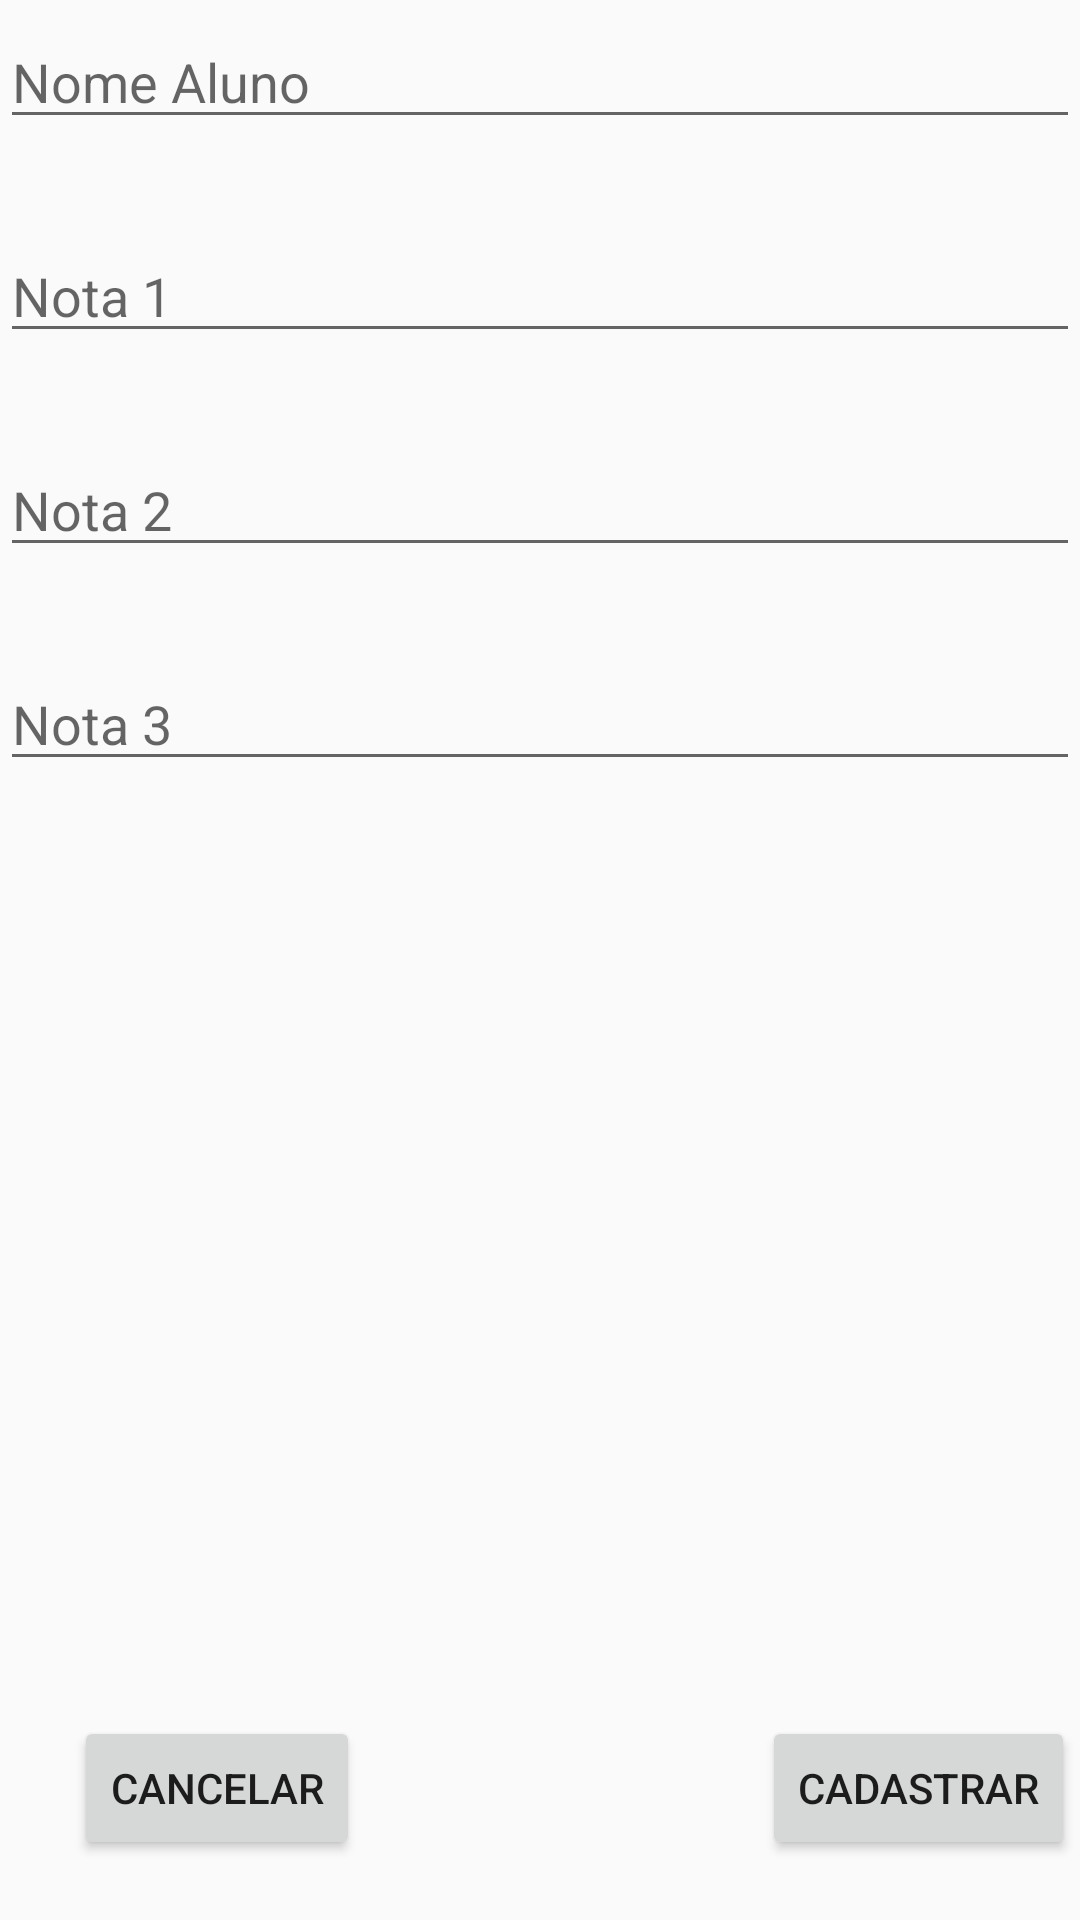

Produce the Android XML layout that renders to this screen, including the resource entries it uses.
<!-- AndroidManifest.xml: application theme Theme.Atividade01 -->
<!-- res/layout/activity_cadastrar_aluno.xml -->
<?xml version="1.0" encoding="utf-8"?>
<android.support.constraint.ConstraintLayout xmlns:android="http://schemas.android.com/apk/res/android"
    xmlns:app="http://schemas.android.com/apk/res-auto"
    xmlns:tools="http://schemas.android.com/tools"
    android:id="@+id/cadastrar_btn"
    android:layout_width="match_parent"
    android:layout_height="match_parent"
    tools:context=".Cadastrar_aluno">

    <EditText
        android:id="@+id/id_editNome"
        android:layout_width="match_parent"
        android:layout_height="wrap_content"
        android:layout_marginTop="5dp"
        android:ems="10"
        android:hint="Nome Aluno"
        android:inputType="textPersonName"
        app:layout_constraintEnd_toEndOf="parent"
        app:layout_constraintHorizontal_bias="0.0"
        app:layout_constraintStart_toStartOf="parent"
        app:layout_constraintTop_toTopOf="parent" />

    <EditText
        android:id="@+id/id_nota1"
        android:layout_width="match_parent"
        android:layout_height="wrap_content"
        android:layout_marginTop="30dp"
        android:ems="10"
        android:hint="Nota 1"
        android:inputType="textPersonName"
        app:layout_constraintEnd_toEndOf="parent"
        app:layout_constraintStart_toStartOf="parent"
        app:layout_constraintTop_toBottomOf="@+id/id_editNome" />

    <EditText
        android:id="@+id/id_nota2"
        android:layout_width="match_parent"
        android:layout_height="wrap_content"
        android:layout_marginTop="30dp"
        android:ems="10"
        android:hint="Nota 2"
        android:inputType="textPersonName"
        app:layout_constraintEnd_toEndOf="parent"
        app:layout_constraintStart_toStartOf="parent"
        app:layout_constraintTop_toBottomOf="@+id/id_nota1" />

    <EditText
        android:id="@+id/editTextTextPersonName4"
        android:layout_width="match_parent"
        android:layout_height="wrap_content"
        android:layout_marginTop="30dp"
        android:ems="10"
        android:hint="Nota 3"
        android:inputType="textPersonName"
        app:layout_constraintEnd_toEndOf="parent"
        app:layout_constraintStart_toStartOf="parent"
        app:layout_constraintTop_toBottomOf="@+id/id_nota2" />

    <Button
        android:id="@+id/cadastra_btn"
        android:layout_width="wrap_content"
        android:layout_height="wrap_content"
        android:layout_marginStart="67dp"
        android:layout_marginEnd="60dp"
        android:layout_marginBottom="20dp"
        android:text="Cadastrar"
        app:layout_constraintBottom_toBottomOf="parent"
        app:layout_constraintEnd_toEndOf="parent"
        app:layout_constraintStart_toEndOf="@+id/cancel_btn" />

    <Button
        android:id="@+id/cancel_btn"
        android:layout_width="wrap_content"
        android:layout_height="wrap_content"
        android:layout_marginStart="83dp"
        android:layout_marginEnd="67dp"
        android:layout_marginBottom="20dp"
        android:text="Cancelar"
        app:layout_constraintBottom_toBottomOf="parent"
        app:layout_constraintEnd_toStartOf="@+id/cadastra_btn"
        app:layout_constraintStart_toStartOf="parent" />
</android.support.constraint.ConstraintLayout>
<!-- resources referenced by this layout -->
<resources>
  <style name="Theme.Atividade01" parent="Theme.AppCompat.Light.NoActionBar">
          
          <item name="colorPrimary">@color/purple_500</item>
          <item name="colorPrimaryDark">@color/purple_700</item>
          <item name="colorAccent">@color/teal_200</item>
          
      </style>
  <color name="purple_500">#FF6200EE</color>
  <color name="purple_700">#FF3700B3</color>
  <color name="teal_200">#FF03DAC5</color>
</resources>
